The GitHub repository akbartangir/DL-workspace contains a labelled image folder "dataset" with 3 categories: paper, rock, scissors. Examples follow, each with its label.

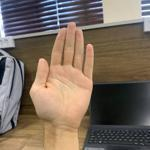
Label: paper

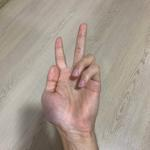
Label: scissors

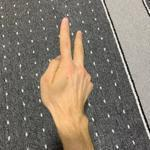
Label: scissors

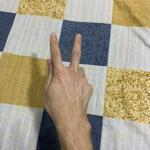
Label: scissors

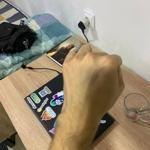
Label: rock

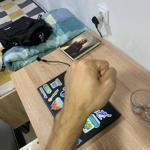
Label: rock
